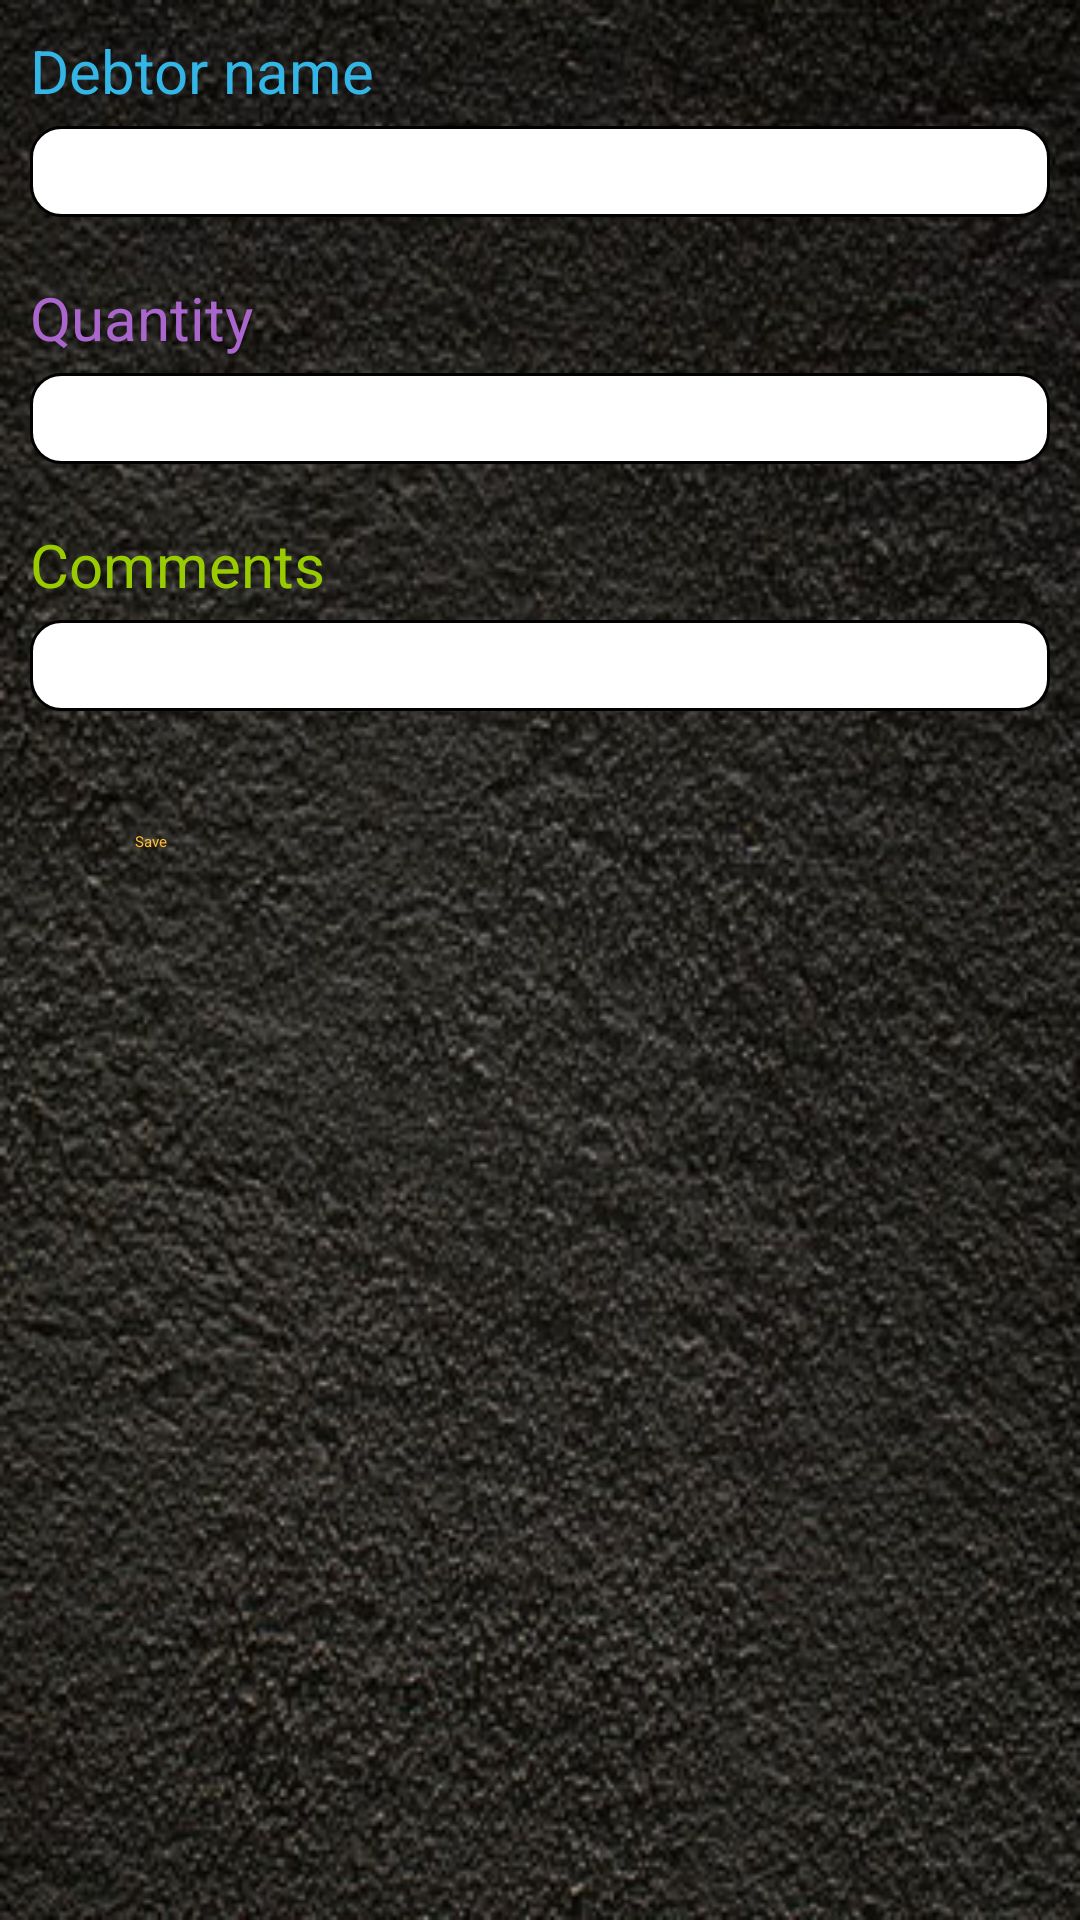

Write the Android layout XML for this screen, with the resource values it uses.
<!-- AndroidManifest.xml: application theme Theme.Sherlock -->
<!-- res/layout/new_debt_activity.xml -->
<?xml version="1.0" encoding="utf-8"?>
<ScrollView  
 xmlns:android="http://schemas.android.com/apk/res/android"
  android:layout_width="fill_parent"
  android:layout_height="fill_parent"
  android:fillViewport="true">

<LinearLayout 
	android:orientation="vertical" android:layout_width="match_parent"
	android:layout_height="match_parent"
	android:background="@drawable/background2">
	
	<LinearLayout android:orientation="vertical"
		android:layout_width="match_parent"
		android:paddingLeft= "10dp"
    	android:layout_marginTop="10dp"
    	android:layout_marginRight="10dp"
		android:layout_height="wrap_content">

		<TextView android:layout_width="wrap_content"
			android:layout_height="wrap_content"
			android:text="@string/debtor_name"
			android:textSize="20sp"
			android:textColor="#33B5E5" />
		<EditText android:id="@+id/debtor_name" 
				android:layout_width="match_parent"
                android:layout_height="wrap_content"
                android:layout_marginTop="5dp"
                android:layout_marginBottom="10dp"
                android:paddingLeft="10dp"
                android:paddingTop="5dp"
                android:paddingBottom="5dp"
                android:textCursorDrawable="@null"
                android:textSize="15sp"
                android:inputType="textEmailAddress"
                android:background="@drawable/rounded_edittext"
              	android:textColor="@android:color/black" />
	</LinearLayout>
	
		<LinearLayout android:orientation="vertical"
		android:layout_width="match_parent"
		android:layout_height="wrap_content"
			android:paddingLeft= "10dp"
    android:layout_marginTop="10dp"
    android:layout_marginRight="10dp">

		<TextView android:layout_width="wrap_content"
			android:layout_height="wrap_content" 
			android:textSize="20sp"
			android:textColor="#AA66CC"
			android:text="@string/quantity" />
		<EditText android:id="@+id/quantity_edit" 
		  android:layout_width="match_parent"
                android:layout_height="wrap_content"
                android:layout_marginTop="5dp"
                android:layout_marginBottom="10dp"
                android:paddingLeft="10dp"
                android:paddingTop="5dp"
                android:textCursorDrawable="@null"
                android:paddingBottom="5dp"
                android:textSize="15sp"
                android:background="@drawable/rounded_edittext"
              	android:textColor="@android:color/black"
		  android:inputType="numberDecimal"
		  android:digits="0123456789.,"/>
	</LinearLayout>

	<LinearLayout android:orientation="vertical"
		android:layout_width="match_parent"
		android:layout_height="wrap_content"
		android:paddingLeft= "10dp"
    	android:layout_marginTop="10dp"
   	 	android:layout_marginRight="10dp">
		
		<TextView android:layout_width="wrap_content"
			android:layout_height="wrap_content" 
			android:textSize="20sp"
			android:textColor="#99CC00"
			android:text="@string/comments" />
		<EditText android:id="@+id/comments_edit" 
		    android:layout_width="match_parent"
			android:layout_height="wrap_content"
                android:layout_marginTop="5dp"
                android:layout_marginBottom="10dp"
                android:paddingLeft="10dp"
                android:paddingTop="5dp"
                android:textCursorDrawable="@null"
                android:paddingBottom="5dp"
                android:inputType="textCapSentences"
                android:textSize="15sp"
                android:background="@drawable/rounded_edittext"
              	android:textColor="@android:color/black"
			android:scrollbars="vertical" />
		
		</LinearLayout>
		
	            
	  <LinearLayout
	    android:layout_width="fill_parent"
	    android:layout_height="wrap_content"
	    android:orientation="vertical"
	    android:layout_marginTop="20dp" > 

		<Button android:id="@+id/confirm" 
		  	android:text="@string/set_up"
			android:background="@drawable/black_button"
            android:layout_width="fill_parent"
            android:layout_height="wrap_content"
            android:layout_gravity="center"
            android:textColor="#FFBB33"
            android:layout_marginTop="10dp"
            android:layout_marginLeft="45dp"
            android:layout_marginRight="45dp" />
		</LinearLayout>

</LinearLayout>
</ScrollView>
<!-- resources referenced by this layout -->
<resources>
  <!-- drawable background2: png bitmap (drawable, 234573 bytes) -->
  <!-- drawable rounded_edittext (drawable) -->
  <?xml version="1.0" encoding="utf-8"?>
  <shape xmlns:android="http://schemas.android.com/apk/res/android" >
  
      <solid android:color="#FFFFFF" />
  
      <stroke
          android:width="1dp"
          android:color="#000" />
      <corners 
          android:topLeftRadius="10dp"
          android:topRightRadius="10dp"
          android:bottomLeftRadius="10dp"
          android:bottomRightRadius="10dp"
  
          />
  
  </shape>
  <string name="comments">Comments</string>
  <string name="debtor_name">Debtor name</string>
  <string name="quantity">Quantity</string>
  <string name="set_up">Save</string>
</resources>
